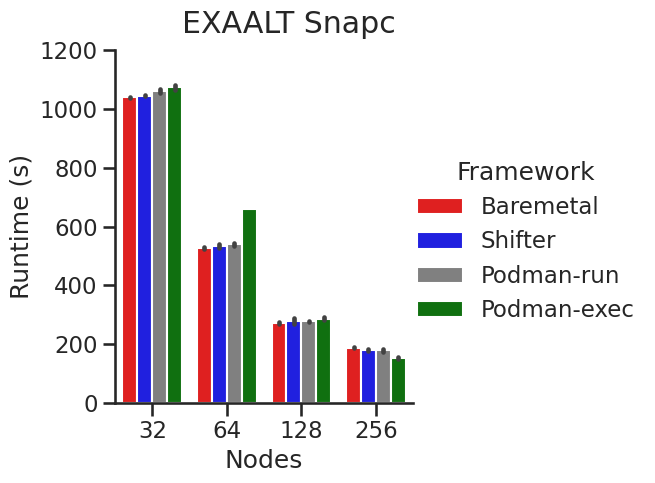

Python code for this plot:
#!/usr/bin/env python3
# -*- coding: utf-8 -*-
"""
Created on Sun Aug 21 15:40:46 2022

[redacted]
"""

#make nice plots for exaalt podman benchmarks

import numpy as np
import pandas as pd

from datetime import time

from matplotlib import pyplot as plt
import seaborn as sns
sns.set_style("ticks")
sns.set_context("talk")

neach = 4

nodelist = []
for n in [32,64,128,256]:
    nodes = list(n*np.ones(neach, dtype=int))
    nodelist.append(nodes)
    
nodeflatlist = [item for sublist in nodelist for item in sublist]
print(nodeflatlist)

frameworklist = []
for m in range(neach):
    frameworks = ["Baremetal","Shifter","Podman-run","Podman-exec"]
    frameworklist.append(frameworks)

frameworkflatlist = [item for sublist in frameworklist for item in sublist]
print(frameworkflatlist)

def convert_string_to_timedelta(input):
    j = []
    for i in input:
        j.append(time.fromisoformat(str(i)))
    return j  

first_run = np.array([
'00:17:21',
'00:17:28',
'00:17:48',
'00:17:45',
'00:08:44',
'00:08:46',
'00:08:55',
'00:11:01',
'00:04:35',
'00:04:29',
'00:04:39',
'00:04:42',
'00:03:09',
'00:02:57',
'00:02:54',
'00:02:38'])

second_run = np.array([
'00:17:18',
'00:17:22',
'00:17:33',
'00:18:01',
'00:08:51',
'00:08:59',
'00:09:03',
'00:10:58',
'00:04:28',
'00:04:50',
'00:04:36',
'00:04:52',
'00:03:07',
'00:03:03',
'00:03:04',
'00:02:30'])



first_run_data=convert_string_to_timedelta(first_run)
second_run_data=convert_string_to_timedelta(second_run)

firstrundict = dict()
firstrundict['Nodes']=nodeflatlist
firstrundict['Framework']=frameworkflatlist
firstrundict['Runtime']=first_run_data

secondrundict = dict()
secondrundict['Nodes']=nodeflatlist
secondrundict['Framework']=frameworkflatlist
secondrundict['Runtime']=second_run_data

firstrundf = pd.DataFrame(firstrundict)
secondrundf = pd.DataFrame(secondrundict)
plotdf = pd.concat([firstrundf, secondrundf])

plotdf['Runtime'] = pd.to_timedelta(plotdf['Runtime'].astype(str)).dt.total_seconds()

palette=dict()
palette['Baremetal']='red'
palette['Shifter']='blue'
palette['Podman-run']='gray'
palette['Podman-exec']='green'
g = sns.catplot(data=plotdf, 
                x="Nodes", 
                y="Runtime", 
                hue="Framework",
                sharey=False,
                kind="bar",
                palette=palette
)

g.set(ylim=(0,1200))
g.fig.subplots_adjust(top=0.9)
g.fig.suptitle('EXAALT Snapc')
g.set_axis_labels("Nodes", "Runtime (s)")
plt.savefig("exaalt.png", dpi=300)